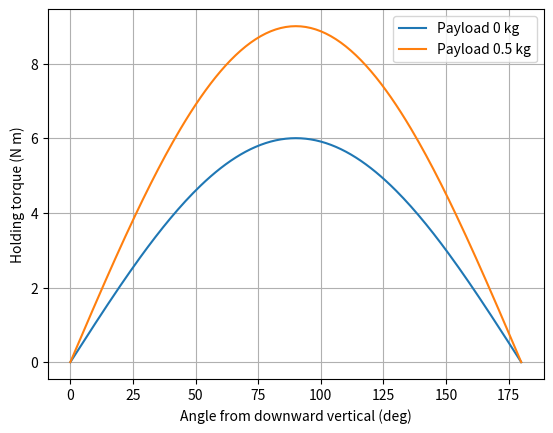
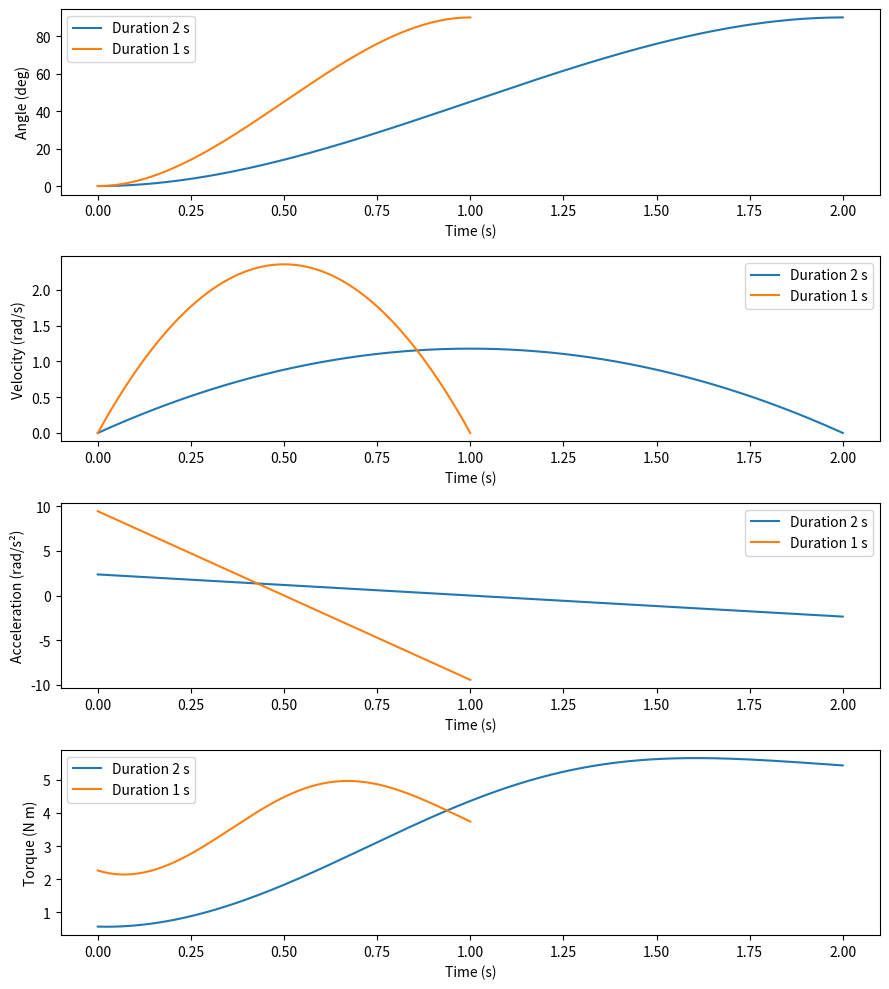

These figures' Python source, in order:
import numpy as np
import matplotlib.pyplot as plt

m, L, g, b = 2.0, 0.6, 10.0, 0.1
rc = L / 2
I = m * L**2 / 3  # uniform rod inertia ABOUT THE JOINT

def inverse_1r(q, qd=0.0, qdd=0.0, payload=0.0):
    inertia = I + payload * L**2  # point payload at tip
    gravity_coefficient = m*g*rc + payload*g*L
    return inertia*qdd + b*qd + gravity_coefficient*np.sin(q)

def acceleration_1r(q, qd, tau, payload=0.0):
    inertia = I + payload * L**2
    gravity_coefficient = m*g*rc + payload*g*L
    return (tau - b*qd - gravity_coefficient*np.sin(q))/inertia

print(f"I = {I:.3f} kg m^2")
print(f"Holding at 30 deg: {inverse_1r(np.deg2rad(30)):.3f} N m")
print(f"Dynamic example: {inverse_1r(np.deg2rad(60), 2, 3):.3f} N m")


angles_deg = np.linspace(0, 180, 181)
angles_rad = np.deg2rad(angles_deg)
for payload in [0.0, 0.5]:
    torque = inverse_1r(angles_rad, payload=payload)
    plt.plot(angles_deg, torque, label=f"Payload {payload:g} kg")
    print(f"Payload {payload:g} kg: hold at 90 deg = "
          f"{inverse_1r(np.pi/2, payload=payload):.3f} N m")
plt.xlabel("Angle from downward vertical (deg)")
plt.ylabel("Holding torque (N m)")
plt.legend(); plt.grid(); plt.show()


def cubic_trajectory(duration, n=2001, q0=0.0, qf=np.pi/2):
    t = np.linspace(0, duration, n)
    s = t/duration
    dq = qf-q0
    q = q0 + dq*(3*s**2-2*s**3)
    qd = dq*(6*s-6*s**2)/duration
    qdd = dq*(6-12*s)/duration**2
    return t, q, qd, qdd

fig, axes = plt.subplots(4, 1, figsize=(9, 10), sharex=False)
for duration in [2.0, 1.0]:
    t, q, qd, qdd = cubic_trajectory(duration)
    tau = inverse_1r(q, qd, qdd)
    for ax, values, ylabel in zip(axes, [np.rad2deg(q), qd, qdd, tau],
                                 ["Angle (deg)", "Velocity (rad/s)",
                                  "Acceleration (rad/s²)", "Torque (N m)"]):
        ax.plot(t, values, label=f"Duration {duration:g} s")
        ax.set_ylabel(ylabel); ax.set_xlabel("Time (s)"); ax.grid(); ax.legend()
    print(f"Duration={duration:g} s: max |qd|={np.max(abs(qd)):.3f}, "
          f"max |qdd|={np.max(abs(qdd)):.3f}, "
          f"max |inertial torque|={np.max(abs(I*qdd)):.3f}, "
          f"max |total torque|={np.max(abs(tau)):.3f}")
plt.tight_layout(); plt.show()

for payload in [0.0, 0.5]:
    for duration in [2.0, 1.0]:
        t, q, qd, qdd = cubic_trajectory(duration)
        peak = np.max(abs(inverse_1r(q, qd, qdd, payload)))
        # Include the stationary final hold after the cubic ends.
        hold = abs(inverse_1r(q[-1], payload=payload))
        print(f"Payload={payload:g} kg, duration={duration:g} s: "
              f"sampled motion peak={peak:.3f} N m, final hold={hold:.3f} N m, "
              f"feasible incl. final hold={max(peak, hold) <= 6.0}")
